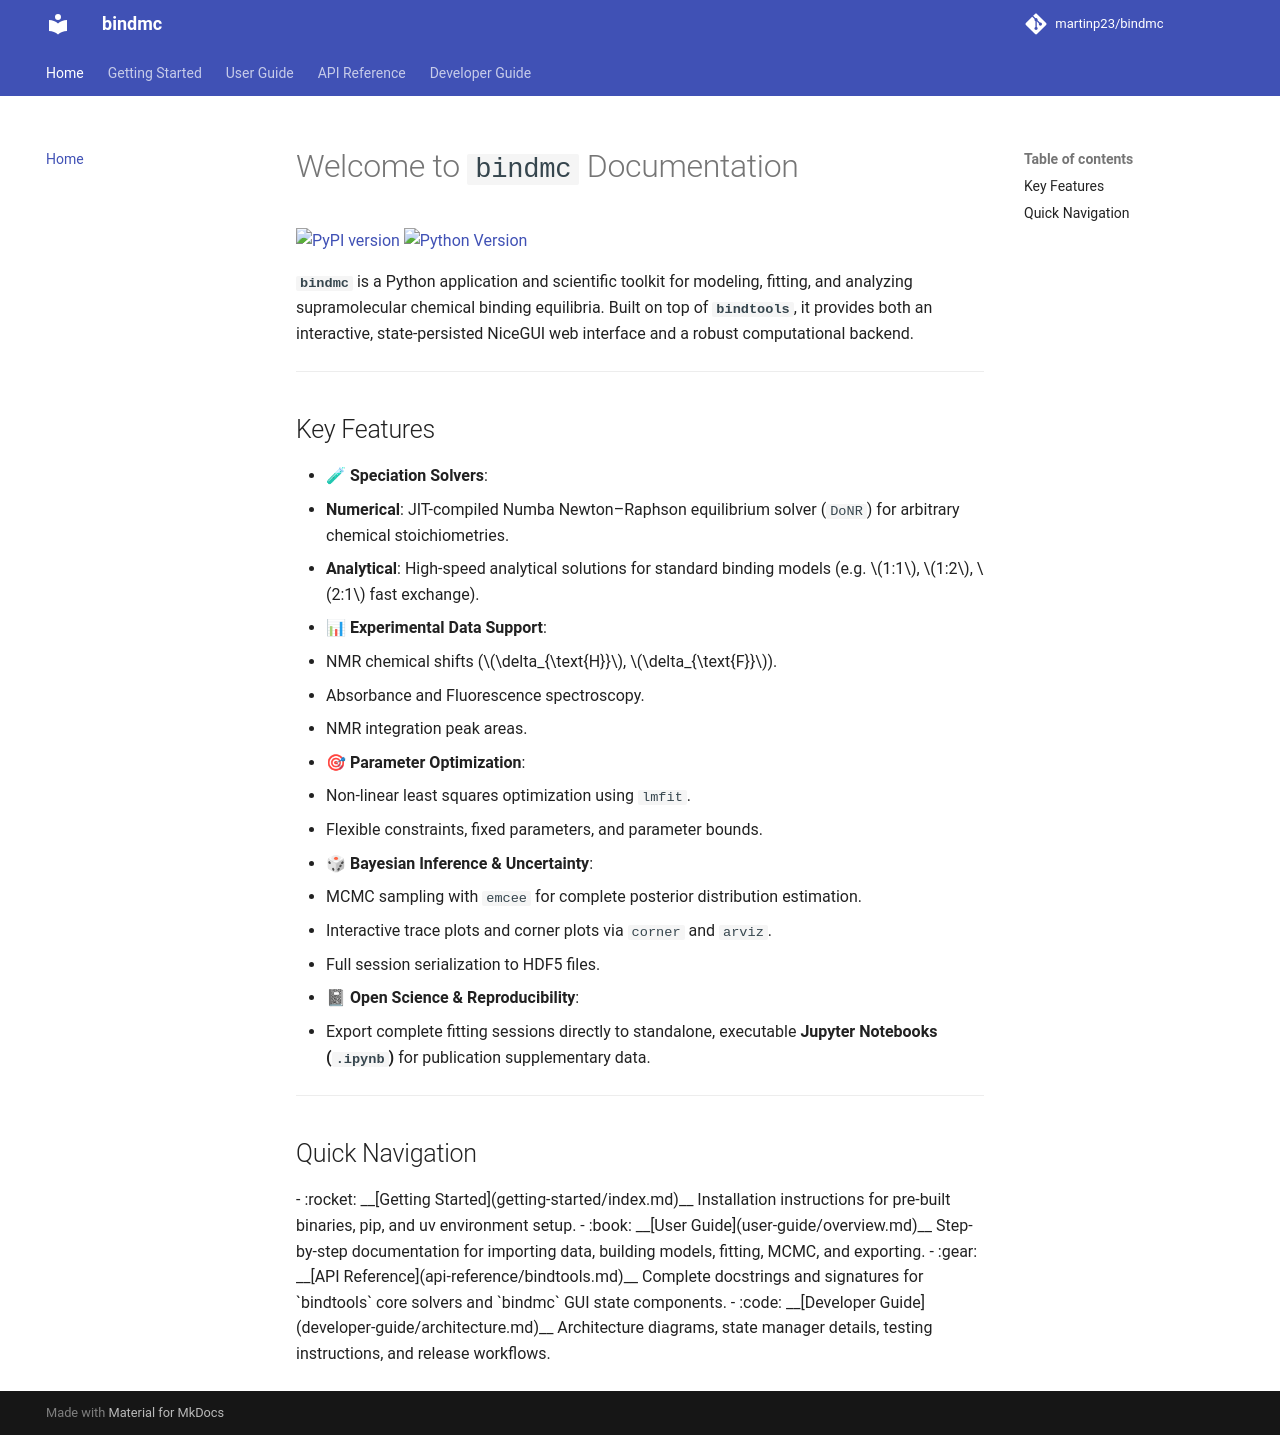

repository: martinp23/bindmc · page: index.html · generator: mkdocs

# Welcome to `bindmc` Documentation

[![PyPI version](https://badge.fury.io/py/bindmc.svg)](https://badge.fury.io/py/bindmc)
[![Python Version](https://img.shields.io/pypi/pyversions/bindmc.svg)](https://pypi.org/project/bindmc/)

**`bindmc`** is a Python application and scientific toolkit for modeling, fitting, and analyzing supramolecular chemical binding equilibria. Built on top of **`bindtools`**, it provides both an interactive, state-persisted NiceGUI web interface and a robust computational backend.

---

## Key Features

- 🧪 **Speciation Solvers**:
  - **Numerical**: JIT-compiled Numba Newton–Raphson equilibrium solver (`DoNR`) for arbitrary chemical stoichiometries.
  - **Analytical**: High-speed analytical solutions for standard binding models (e.g. $1:1$, $1:2$, $2:1$ fast exchange).
- 📊 **Experimental Data Support**:
  - NMR chemical shifts ($\delta_{\text{H}}$, $\delta_{\text{F}}$).
  - Absorbance and Fluorescence spectroscopy.
  - NMR integration peak areas.
- 🎯 **Parameter Optimization**:
  - Non-linear least squares optimization using `lmfit`.
  - Flexible constraints, fixed parameters, and parameter bounds.
- 🎲 **Bayesian Inference & Uncertainty**:
  - MCMC sampling with `emcee` for complete posterior distribution estimation.
  - Interactive trace plots and corner plots via `corner` and `arviz`.
  - Full session serialization to HDF5 files.
- 📓 **Open Science & Reproducibility**:
  - Export complete fitting sessions directly to standalone, executable **Jupyter Notebooks (`.ipynb`)** for publication supplementary data.

---

## Quick Navigation

<div class="grid cards" markdown>

-   :rocket: __[Getting Started](getting-started/index.md)__
    
    Installation instructions for pre-built binaries, pip, and uv environment setup.

-   :book: __[User Guide](user-guide/overview.md)__
    
    Step-by-step documentation for importing data, building models, fitting, MCMC, and exporting.

-   :gear: __[API Reference](api-reference/bindtools.md)__
    
    Complete docstrings and signatures for `bindtools` core solvers and `bindmc` GUI state components.

-   :code: __[Developer Guide](developer-guide/architecture.md)__
    
    Architecture diagrams, state manager details, testing instructions, and release workflows.

</div>
